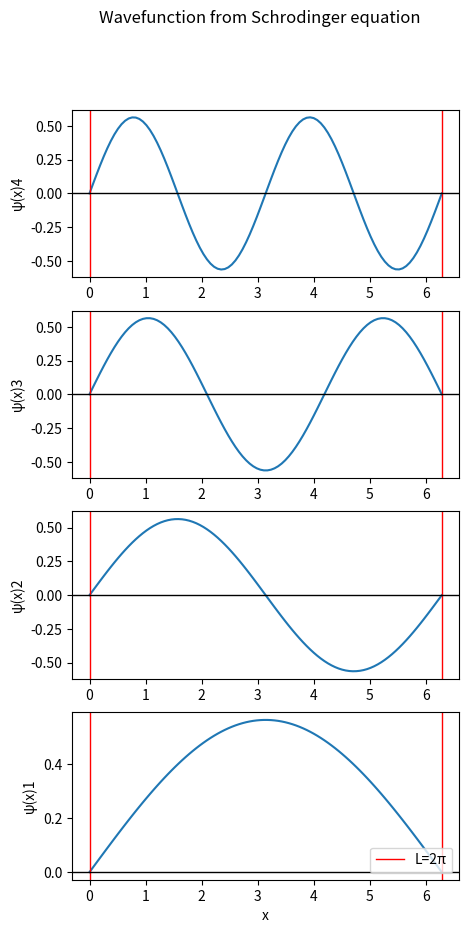

The matplotlib source for this figure:
import numpy as np
import matplotlib.pyplot as plt
plt.figure(figsize=(5, 10), dpi=120)
pi = np.pi
L = 2*pi
x_val = np.linspace(0, L, 100)
b = (2/L)**(0.5)


def sy(n, x):
    return b*np.sin(n*pi*x/L)


for n in range(1, 5):
    plt.subplot(4, 1, 5-n)
    y = sy(n, x_val)
    plt.plot(x_val, y)
    plt.axvline(x=L, color='red', lw=1, ls="-", label="L=2π")
    plt.axvline(x=0, color='red', lw=1, ls="-")
    plt.axhline(0, color="black", lw=1, ls="-")
    plt.ylabel(f"ψ(x){n}")

    if n == 1:
        plt.xlabel("x")
        plt.legend(loc="lower right")
plt.suptitle("Wavefunction from Schrodinger equation")
plt.show()
